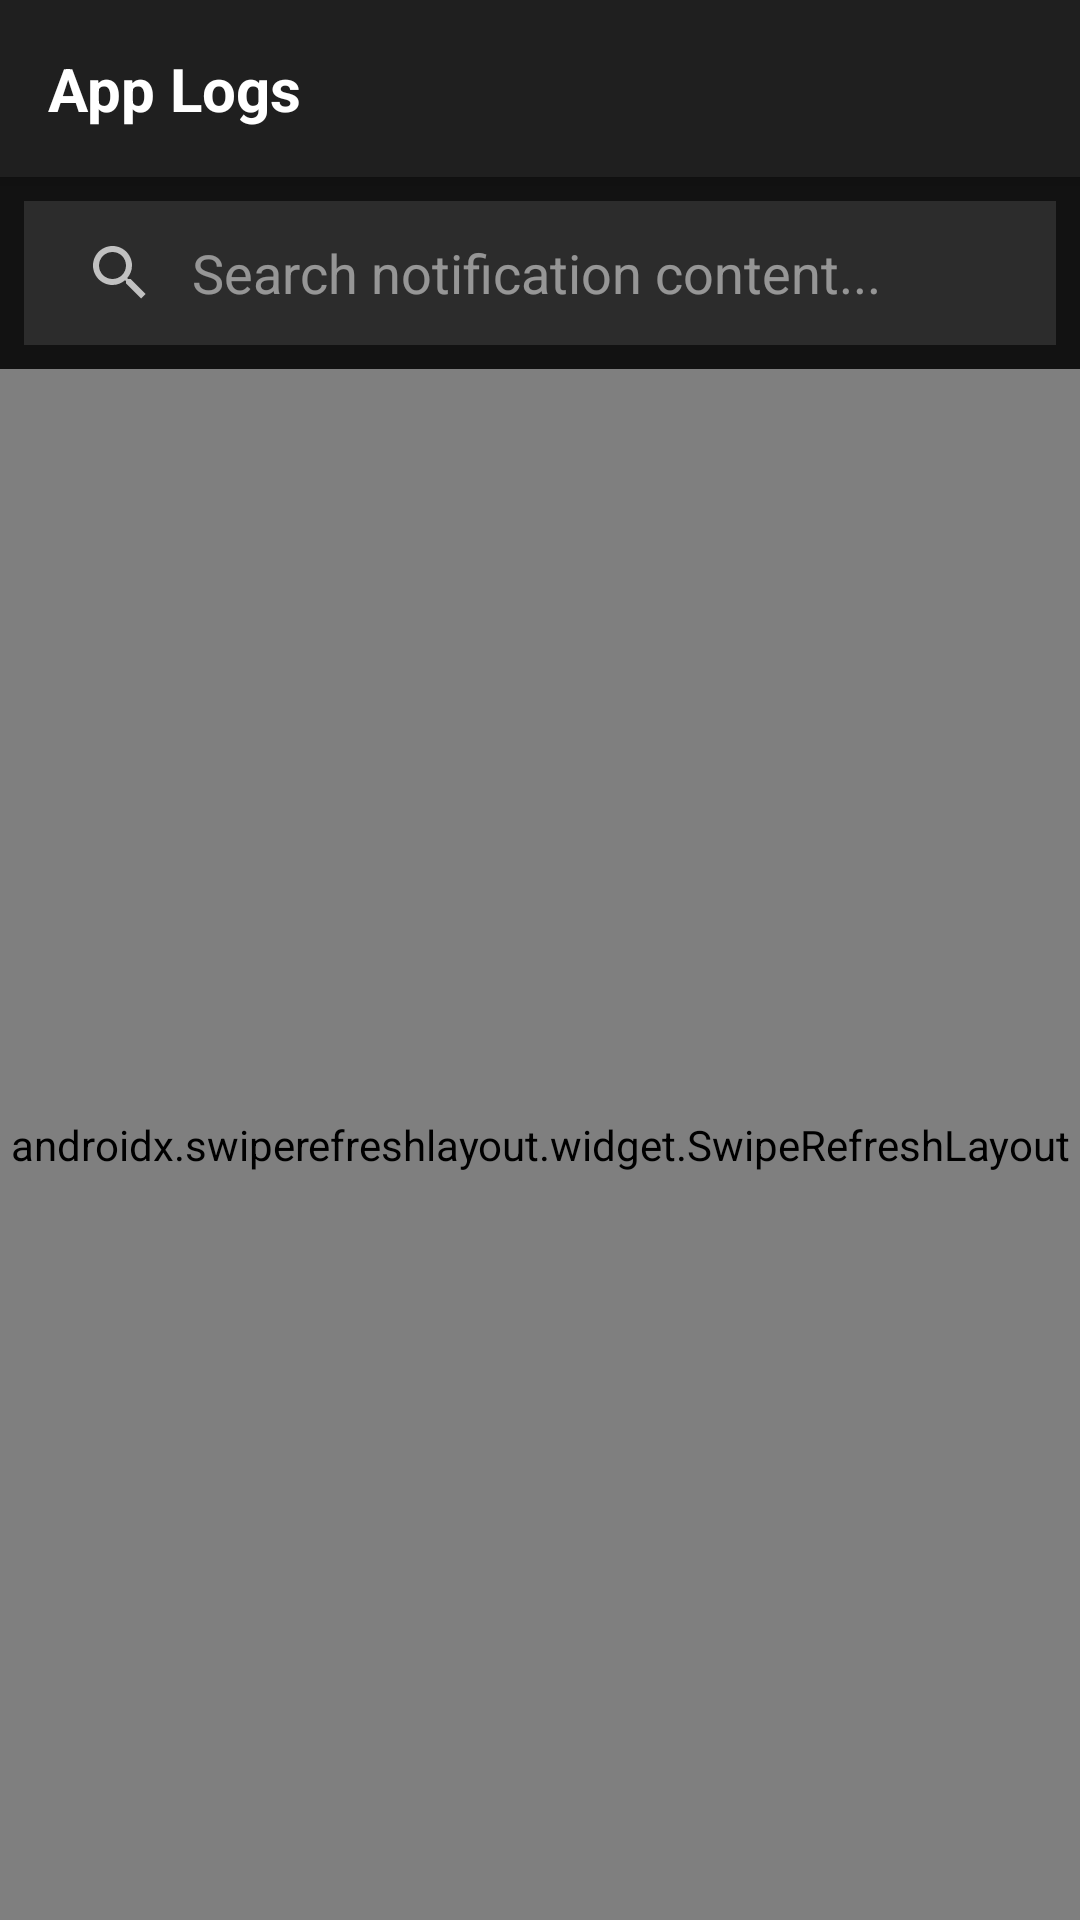

The Android layout XML behind this screen, and the referenced resources:
<!-- AndroidManifest.xml: application theme Theme.NotiLogger -->
<!-- res/layout/activity_details.xml -->
<?xml version="1.0" encoding="utf-8"?>
<LinearLayout xmlns:android="http://schemas.android.com/apk/res/android"
    xmlns:app="http://schemas.android.com/apk/res-auto"
    android:layout_width="match_parent"
    android:layout_height="match_parent"
    android:orientation="vertical"
    android:background="#121212">

    <TextView
        android:id="@+id/tvTitle"
        android:layout_width="match_parent"
        android:layout_height="wrap_content"
        android:padding="16dp"
        android:text="App Logs"
        android:textSize="20sp"
        android:textStyle="bold"
        android:textColor="#FFFFFF"
        android:background="#1F1F1F"
        android:elevation="4dp"/>

    <androidx.appcompat.widget.SearchView
        android:id="@+id/searchView"
        android:layout_width="match_parent"
        android:layout_height="wrap_content"
        android:layout_margin="8dp"
        android:background="#2C2C2C"
        app:queryHint="Search notification content..."
        app:iconifiedByDefault="false"
        app:queryBackground="@android:color/transparent"
        android:theme="@style/ThemeOverlay.AppCompat.Dark"/>

    <androidx.swiperefreshlayout.widget.SwipeRefreshLayout
        android:id="@+id/swipeRefresh"
        android:layout_width="match_parent"
        android:layout_height="match_parent">

        <androidx.recyclerview.widget.RecyclerView
            android:id="@+id/rvDetails"
            android:layout_width="match_parent"
            android:layout_height="match_parent"
            android:padding="8dp"
            android:clipToPadding="false"/>
            
    </androidx.swiperefreshlayout.widget.SwipeRefreshLayout>

</LinearLayout>
<!-- resources referenced by this layout -->
<resources>
  <style name="Theme.NotiLogger" parent="Theme.Material3.Dark.NoActionBar">
          <item name="colorPrimary">#BB86FC</item>
          <item name="colorPrimaryVariant">#3700B3</item>
          <item name="colorOnPrimary">#000000</item>
          <item name="android:textColorPrimary">#FFFFFF</item> <item name="android:windowBackground">#121212</item>
          <item name="android:statusBarColor">#121212</item>
      </style>
</resources>
